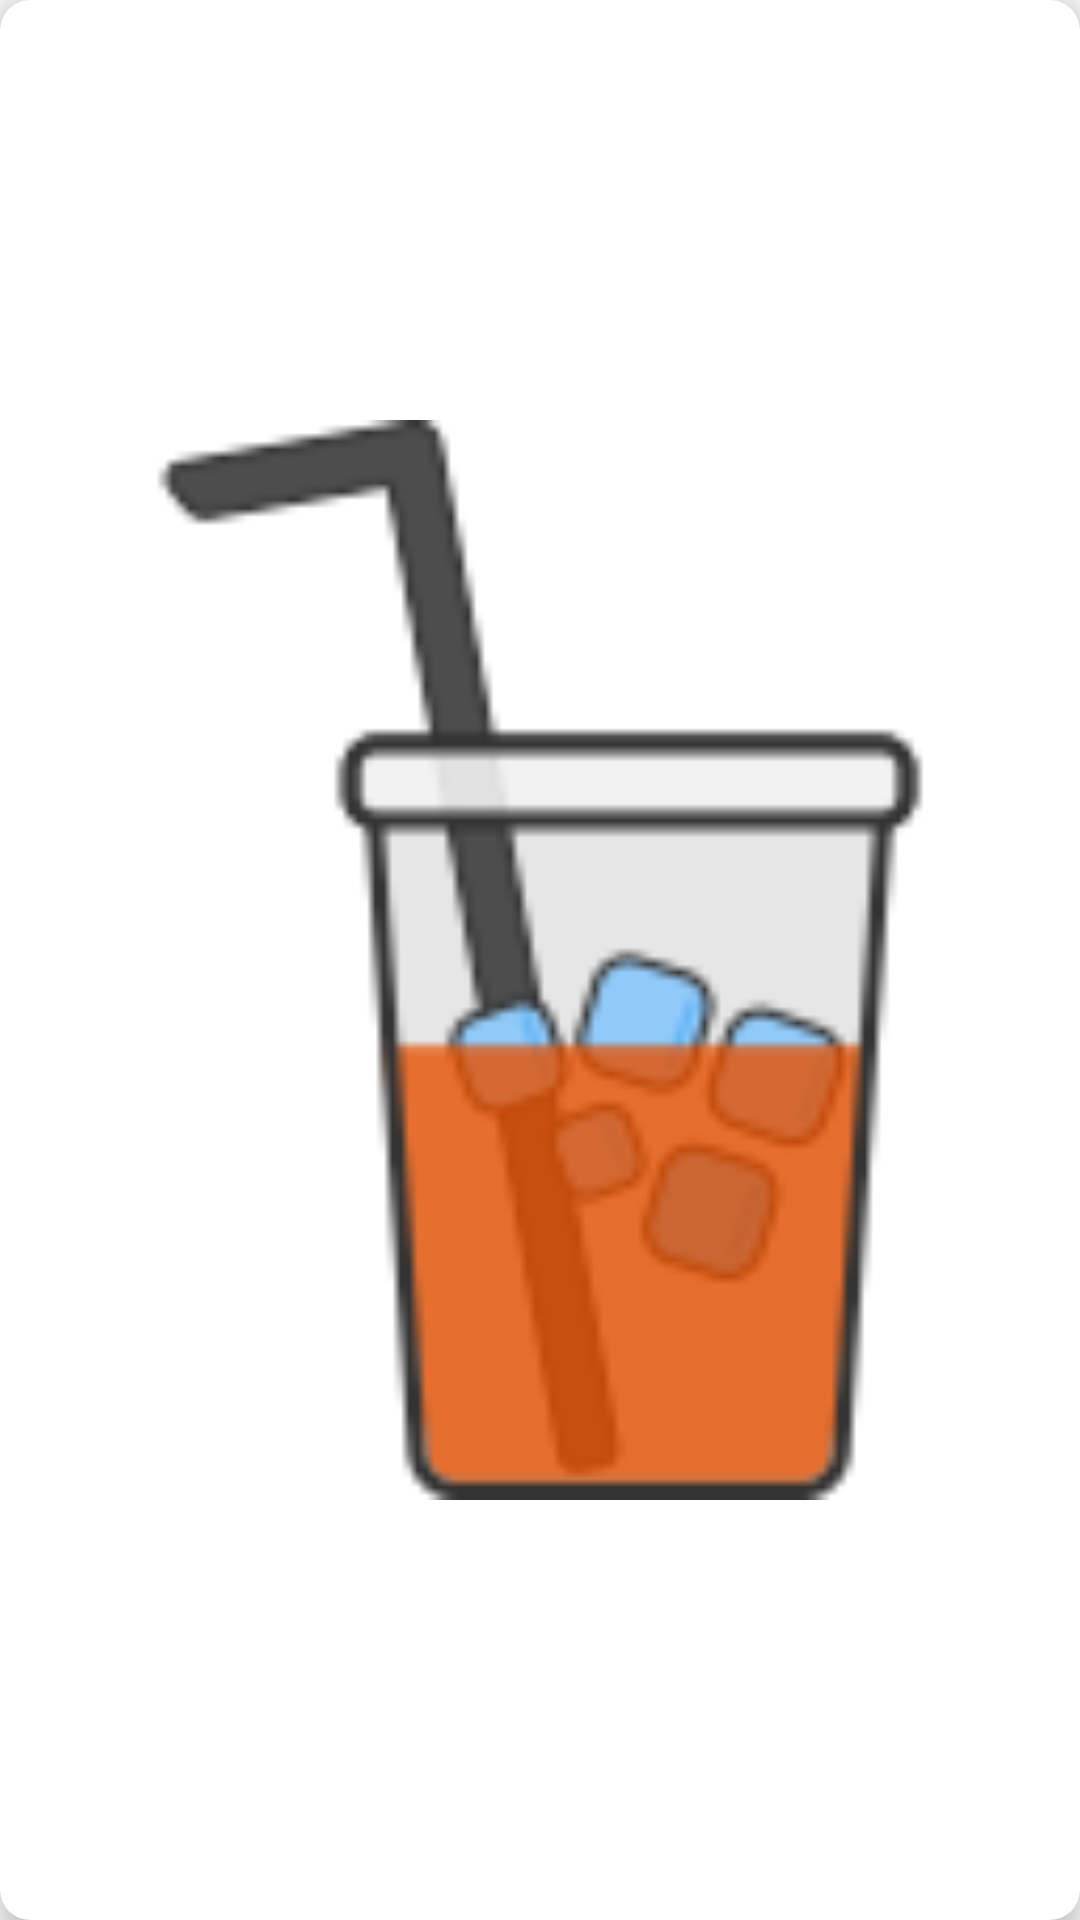

Here is an Android app screen rendered from its layout file. Give the layout XML and the strings, colors and styles it references.
<!-- AndroidManifest.xml: application theme AppTheme -->
<!-- res/layout/restourant_horizontal_item.xml -->
<?xml version="1.0" encoding="utf-8"?>
<androidx.cardview.widget.CardView xmlns:android="http://schemas.android.com/apk/res/android"
    xmlns:app="http://schemas.android.com/apk/res-auto"
    android:layout_width="150dp"
    android:layout_height="match_parent"
    android:layout_margin="4dp"
    android:orientation="horizontal"
    app:cardCornerRadius="10dp"
    app:cardElevation="8dp">



    <ImageView
        android:id="@+id/iv_image_horizontal"
        android:layout_width="match_parent"
        android:layout_height="match_parent"
        android:src="@drawable/icon_login" />


</androidx.cardview.widget.CardView>
<!-- resources referenced by this layout -->
<resources>
  <!-- drawable icon_login: png bitmap (drawable-v24, 6463 bytes) -->
  <style name="AppTheme" parent="Theme.MaterialComponents.Light.NoActionBar.Bridge">
          
          <item name="colorPrimary">@color/colorPrimary</item>
          <item name="colorPrimaryDark">@color/colorPrimaryDark</item>
          <item name="colorAccent">@color/colorAccent</item>
      </style>
  <color name="colorPrimary">#6200EE</color>
  <color name="colorPrimaryDark">#3700B3</color>
  <color name="colorAccent">#03DAC5</color>
</resources>
